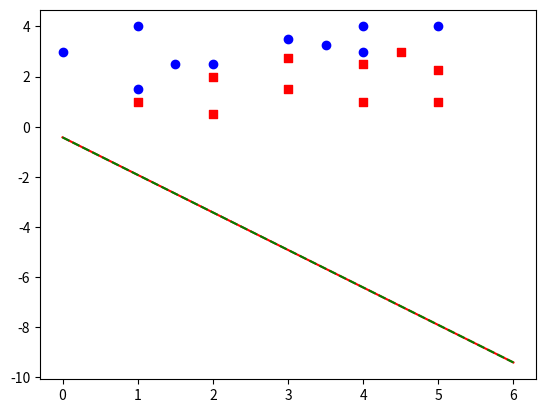

Generate this figure with matplotlib:
import numpy as np
import matplotlib.pyplot as plt
import random

def sigma(x):
    return 1/(1+np.exp(-x))

carres_rouges = [(1,1), (2,0.5), (2,2), (3,1.5), (3,2.75), (4,1), (4,2.5), (4.5,3), (5,1), (5,2.25)]
ronds_bleus   = [(0,3), (1,1.5), (1,4), (1.5,2.5), (2,2.5), (3,3.5), (3.5,3.25), (4,3), (4,4), (5,4)] 
N = len(carres_rouges) + len(ronds_bleus)

def F(a,b,c,x,y): 
    return a*x+b*y+c

def error(a,b,c):
    e_rouge = sum([(sigma(F(a,b,c,x,y)) - 1)**2 for (x,y) in carres_rouges])
    e_bleu = sum([(sigma(F(a,b,c,x,y)))**2 for (x,y) in ronds_bleus])
    return (e_rouge+e_bleu)/N

def grad(a,b,c):
    delta_a_rouge = sum([2*x*sigma(a*x+b*y+c)*(1-sigma(a*x+b*y+c))*(sigma(a*x+b*y+c)-1) for (x,y) in carres_rouges]) 
    delta_a_bleu = sum([2*x*sigma(a*x+b*y+c)*(1-sigma(a*x+b*y+c))*sigma(a*x+b*y+c) for (x,y) in ronds_bleus]) 

    delta_b_rouge = sum([2*y*sigma(a*x+b*y+c)*(1-sigma(a*x+b*y+c))*(sigma(a*x+b*y+c)-1) for (x,y) in carres_rouges])
    delta_b_bleu = sum([2*y*sigma(a*x+b*y+c)*(1-sigma(a*x+b*y+c))*(sigma(a*x+b*y+c)) for (x,y) in ronds_bleus])

    delta_c_rouge = sum([2*sigma(a*x+b*y+c)*(1-sigma(a*x+b*y+c))*(sigma(a*x+b*y+c)-1) for (x,y) in carres_rouges])
    delta_c_bleu = sum([2*sigma(a*x+b*y+c)*(1-sigma(a*x+b*y+c))*(sigma(a*x+b*y+c)) for (x,y) in ronds_bleus])

    return 1/N*np.array([delta_a_bleu+delta_a_rouge, delta_b_bleu+delta_b_rouge, delta_c_bleu+delta_c_rouge])

def retro(p0):
    delta = 1
    pi = p0
    for _ in range(1000):
        pi = pi - delta*grad(pi[0], pi[1], pi[2])
        print(pi)
    return pi

def descente(grad_f, X0, delta=0.1, nmax=10):
    liste_X = [X0]
    liste_grad = []
    X = X0
    for i in range(nmax):
        gradient = grad_f(*X)
        X = X - delta*gradient
        liste_X.append(X)
        liste_grad.append(gradient)
    return liste_X, liste_grad

for x, y in carres_rouges:    # points
    plt.scatter(x, y, marker='s', color='red')
for x, y in ronds_bleus:    # points
    plt.scatter(x, y, color='blue')

X0 = np.array([random.random()*6, random.random()*6, random.random()*6])

[a,b,c] = retro(X0)
ap,bp,cp = descente(grad, X0, 1, 1000)[0][-1]

X = np.linspace(0,6,num=100)
Y = -1/b*(a*X+c)
Y2 = -1/bp*(ap*X+cp)

plt.plot(X,Y,color='red')
plt.plot(X,Y2,color='green', linestyle='dashed')
plt.show()